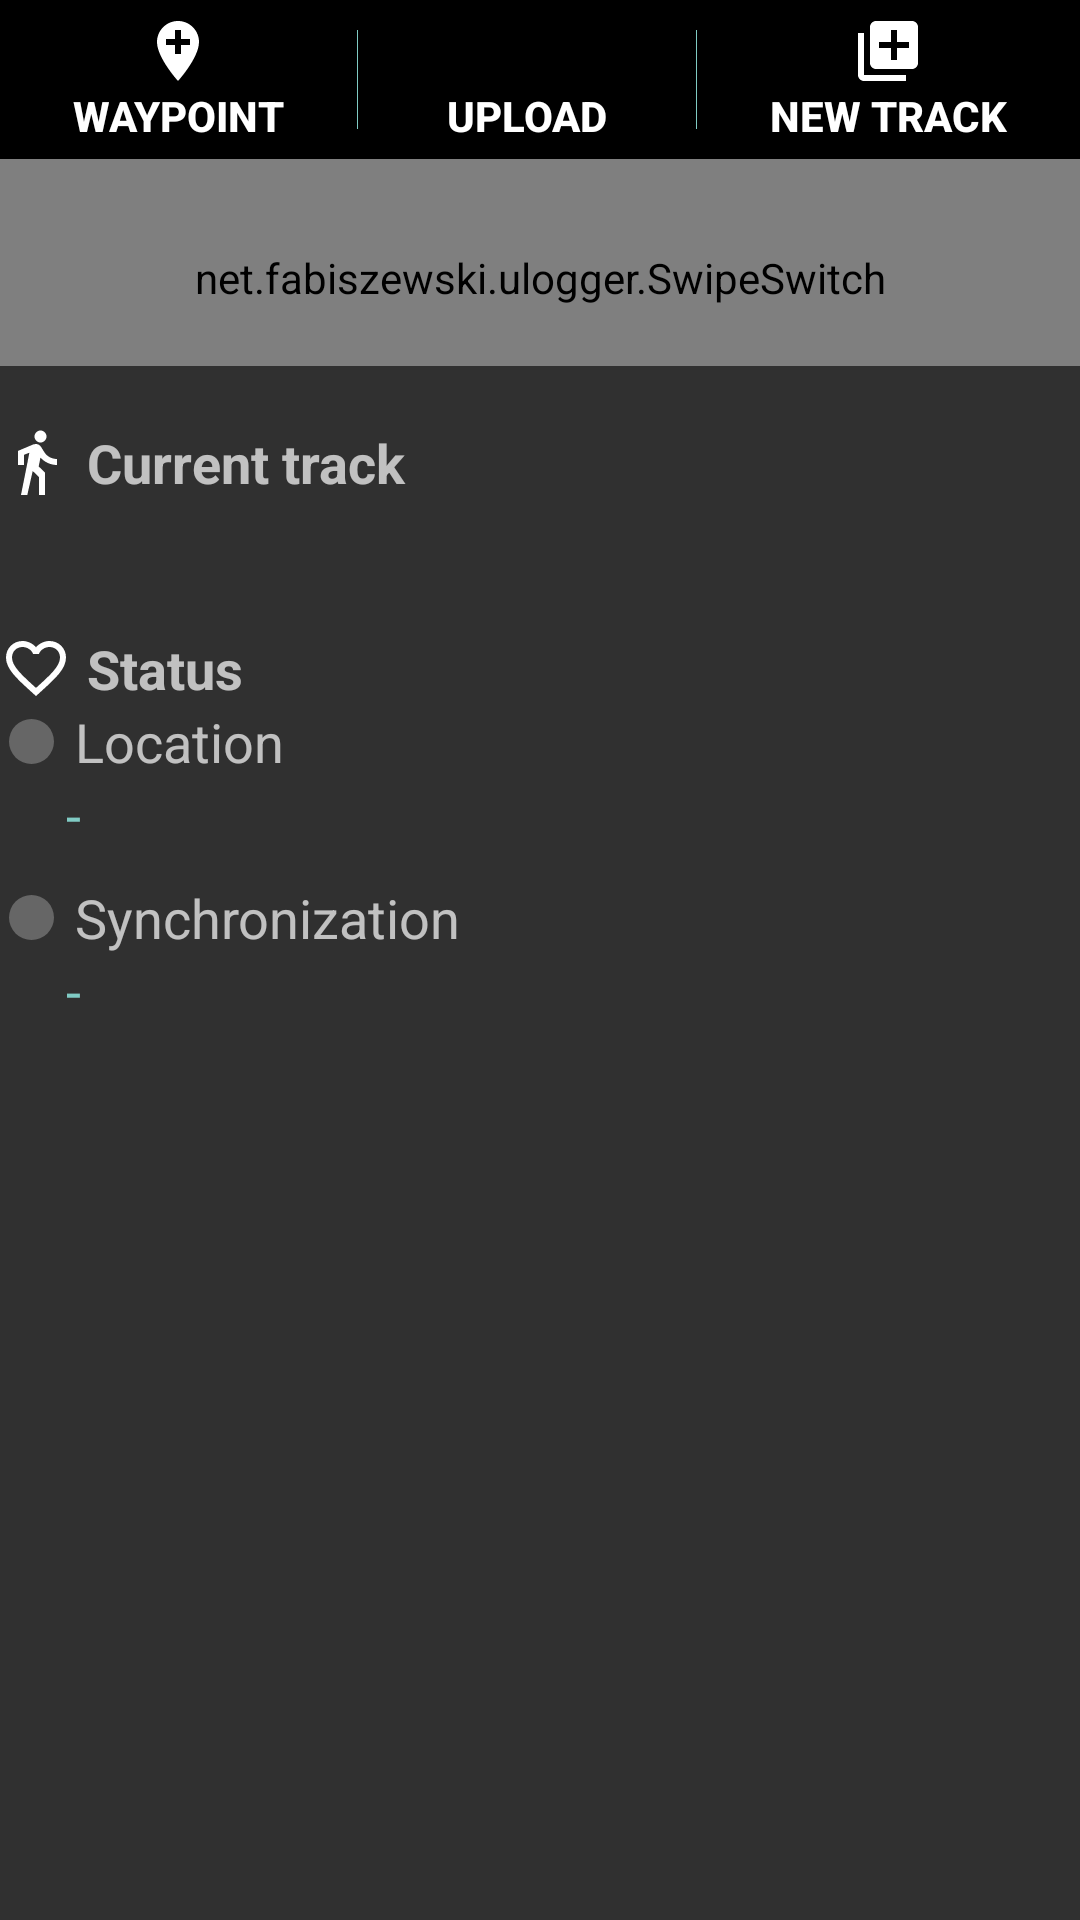

Android layout source for this screen:
<!-- AndroidManifest.xml: application theme AppTheme -->
<!-- res/layout/fragment_main.xml -->
<?xml version="1.0" encoding="utf-8"?>
<ScrollView
    xmlns:android="http://schemas.android.com/apk/res/android"
    android:layout_width="fill_parent"
    android:layout_height="fill_parent">

    <LinearLayout
        android:orientation="vertical"
        android:layout_width="match_parent"
        android:layout_height="wrap_content"
        android:fitsSystemWindows="true">

        <LinearLayout
            style="?android:attr/buttonBarStyle"
            android:layout_width="match_parent"
            android:layout_height="wrap_content"
            android:background="?attr/colorPrimaryDark"
            android:divider="@drawable/separator"
            android:orientation="horizontal"
            android:showDividers="middle">

            <Button
                android:id="@+id/buttonWaypoint"
                style="?android:attr/buttonBarButtonStyle"
                android:layout_width="wrap_content"
                android:layout_height="wrap_content"
                android:layout_weight="1"
                android:background="@drawable/button_background"
                android:drawableTop="@drawable/ic_add_location_white_24dp"
                android:paddingTop="5dp"
                android:paddingBottom="5dp"
                android:text="@string/waypoint"
                android:textColor="?android:attr/textColorAlertDialogListItem"
                android:textStyle="bold" />

            <Button
                android:id="@+id/buttonUpload"
                style="?android:attr/buttonBarButtonStyle"
                android:layout_width="wrap_content"
                android:layout_height="wrap_content"
                android:layout_weight="1"
                android:background="@drawable/button_background"
                android:drawableTop="@drawable/ic_cloud_upload_white_24dp"
                android:paddingTop="5dp"
                android:paddingBottom="5dp"
                android:text="@string/button_upload"
                android:textColor="?android:attr/textColorAlertDialogListItem"
                android:textStyle="bold" />

            <Button
                android:id="@+id/buttonNewTrack"
                style="?android:attr/buttonBarButtonStyle"
                android:layout_width="wrap_content"
                android:layout_height="wrap_content"
                android:layout_weight="1"
                android:background="@drawable/button_background"
                android:drawableTop="@drawable/ic_library_add_white_24dp"
                android:paddingTop="5dp"
                android:paddingBottom="5dp"
                android:text="@string/button_newtrack"
                android:textColor="?android:attr/textColorAlertDialogListItem"
                android:textStyle="bold" />

        </LinearLayout>

        <net.fabiszewski.ulogger.SwipeSwitch
            android:id="@+id/switchLogger"
            android:layout_width="match_parent"
            android:layout_height="wrap_content"
            android:checked="false"
            android:paddingTop="30dp"
            android:paddingBottom="20dp"
            android:switchMinWidth="200dp"
            android:text="@string/tracking"
            android:textAlignment="center"
            android:textAllCaps="true"
            android:textIsSelectable="false"
            android:textSize="16sp"
            android:thumb="@drawable/thumb_selector"
            android:track="@drawable/track_selector" />

        <LinearLayout
            android:id="@+id/layoutSummary"
            android:orientation="vertical"
            android:layout_width="match_parent"
            android:layout_height="wrap_content"
            android:clickable="true"
            android:focusable="true"
            android:layout_marginTop="20dp">
            <TextView
                android:layout_width="match_parent"
                android:layout_height="wrap_content"
                android:drawableStart="@drawable/ic_directions_walk_white_24dp"
                android:drawablePadding="5dp"
                android:text="@string/label_track"
                android:textSize="@dimen/label_font_size"
                android:textStyle="bold" />

            <TextView
                android:id="@+id/newtrack_label"
                android:layout_width="match_parent"
                android:layout_height="wrap_content"
                android:text=""
                android:textColor="@color/colorBlue"
                android:textSize="@dimen/label_font_size"
                android:layout_marginStart="@dimen/status_indent" />
        </LinearLayout>

        <TextView
            android:layout_width="match_parent"
            android:layout_height="wrap_content"
            android:layout_marginTop="20dp"
            android:drawableStart="@drawable/ic_favorite_border_white_24dp"
            android:drawablePadding="5dp"
            android:text="@string/label_status"
            android:textSize="@dimen/label_font_size"
            android:textStyle="bold"/>

        <LinearLayout
            android:orientation="horizontal"
            android:layout_width="match_parent"
            android:layout_height="wrap_content">
            <TextView
                android:id="@+id/loc_led"
                android:layout_width="match_parent"
                android:layout_height="wrap_content"
                android:text="@string/label_location"
                android:textSize="@dimen/label_font_size"
                android:paddingStart="3dip"
                android:paddingLeft="3dip"
                android:paddingRight="3dip"
                android:drawableStart="@drawable/led"
                android:drawablePadding="7dp"/>
        </LinearLayout>

        <TextView
            android:id="@+id/location_status"
            android:layout_width="match_parent"
            android:layout_height="wrap_content"
            android:text="@string/dash"
            android:textColor="@color/colorBlue"
            android:textSize="@dimen/label_font_size"
            android:layout_marginStart="@dimen/status_indent" />

        <LinearLayout
            android:orientation="horizontal"
            android:layout_width="match_parent"
            android:layout_height="wrap_content"
            android:layout_marginTop="10dp">
            <TextView
                android:id="@+id/sync_led"
                android:layout_width="match_parent"
                android:layout_height="wrap_content"
                android:text="@string/label_synchronization"
                android:textSize="@dimen/label_font_size"
                android:paddingStart="3dip"
                android:paddingLeft="3dip"
                android:paddingRight="3dip"
                android:drawableStart="@drawable/led"
                android:drawablePadding="7dp" />
        </LinearLayout>

        <TextView
            android:id="@+id/sync_status"
            android:layout_width="match_parent"
            android:layout_height="wrap_content"
            android:text="@string/dash"
            android:textColor="@color/colorBlue"
            android:textSize="@dimen/label_font_size"
            android:layout_marginStart="@dimen/status_indent" />

        <TextView
            android:id="@+id/sync_error"
            android:layout_width="match_parent"
            android:layout_height="wrap_content"
            android:text=""
            android:textColor="@color/colorPink"
            android:textSize="@dimen/label_font_size"
            android:layout_marginStart="@dimen/status_indent" />

    </LinearLayout>
</ScrollView>
<!-- resources referenced by this layout -->
<resources>
  <color name="colorBlue">#ff80cbc4</color>
  <color name="colorPink">#fff48787</color>
  <dimen name="label_font_size">18sp</dimen>
  <dimen name="status_indent">22dp</dimen>
  <!-- drawable button_background (drawable) -->
  <?xml version="1.0" encoding="utf-8"?>
  <selector xmlns:android="http://schemas.android.com/apk/res/android">
      <item android:state_pressed="true" android:drawable="@drawable/button_selected"/>
  </selector>
  <!-- drawable ic_add_location_white_24dp (drawable) -->
  <vector android:height="24dp" android:tint="#FFFFFF"
      android:viewportHeight="24.0" android:viewportWidth="24.0"
      android:width="24dp" xmlns:android="http://schemas.android.com/apk/res/android">
      <path android:fillColor="#FF000000" android:pathData="M12,2C8.14,2 5,5.14 5,9c0,5.25 7,13 7,13s7,-7.75 7,-13c0,-3.86 -3.14,-7 -7,-7zM16,10h-3v3h-2v-3L8,10L8,8h3L11,5h2v3h3v2z"/>
  </vector>
  <!-- drawable ic_directions_walk_white_24dp (drawable) -->
  <vector xmlns:android="http://schemas.android.com/apk/res/android"
          android:width="24dp"
          android:height="24dp"
          android:viewportWidth="24.0"
          android:viewportHeight="24.0">
      <path
          android:fillColor="#FFFFFFFF"
          android:pathData="M13.5,5.5c1.1,0 2,-0.9 2,-2s-0.9,-2 -2,-2 -2,0.9 -2,2 0.9,2 2,2zM9.8,8.9L7,23h2.1l1.8,-8 2.1,2v6h2v-7.5l-2.1,-2 0.6,-3C14.8,12 16.8,13 19,13v-2c-1.9,0 -3.5,-1 -4.3,-2.4l-1,-1.6c-0.4,-0.6 -1,-1 -1.7,-1 -0.3,0 -0.5,0.1 -0.8,0.1L6,8.3V13h2V9.6l1.8,-0.7"/>
  </vector>
  <!-- drawable ic_library_add_white_24dp (drawable) -->
  <vector android:height="24dp" android:tint="#FFFFFF"
      android:viewportHeight="24.0" android:viewportWidth="24.0"
      android:width="24dp" xmlns:android="http://schemas.android.com/apk/res/android">
      <path android:fillColor="#FF000000" android:pathData="M4,6L2,6v14c0,1.1 0.9,2 2,2h14v-2L4,20L4,6zM20,2L8,2c-1.1,0 -2,0.9 -2,2v12c0,1.1 0.9,2 2,2h12c1.1,0 2,-0.9 2,-2L22,4c0,-1.1 -0.9,-2 -2,-2zM19,11h-4v4h-2v-4L9,11L9,9h4L13,5h2v4h4v2z"/>
  </vector>
  <!-- drawable led (drawable) -->
  <?xml version="1.0" encoding="utf-8"?>
  <shape
      xmlns:android="http://schemas.android.com/apk/res/android"
      android:shape="oval">
  
      <solid
          android:color="#666666"/>
  
      <size
          android:width="15dp"
          android:height="15dp"/>
  </shape>
  <!-- drawable separator (drawable) -->
  <?xml version="1.0" encoding="utf-8"?>
  <inset xmlns:android="http://schemas.android.com/apk/res/android"
      android:insetTop="10dp"
      android:insetBottom="10dp">
  
      <shape>
          <size android:width="1px" />
          <solid android:color="@color/colorBlue" />
      </shape>
  
  </inset>
  <string name="button_newtrack">New track</string>
  <string name="button_upload">Upload</string>
  <string name="dash" translatable="false">-</string>
  <string name="label_location">Location</string>
  <string name="label_status">Status</string>
  <string name="label_synchronization">Synchronization</string>
  <string name="label_track">Current track</string>
  <string name="tracking">Tracking</string>
  <string name="waypoint">Waypoint</string>
  <style name="AppTheme" parent="Theme.AppCompat.NoActionBar">
          
      </style>
  <!-- drawable button_selected (drawable) -->
  <?xml version="1.0" encoding="utf-8"?>
  <layer-list xmlns:android="http://schemas.android.com/apk/res/android" >
  
      <item>
          <shape android:shape="rectangle" >
              <solid android:color="@color/colorBlue" />
          </shape>
      </item>
      <item android:bottom="2dp">
          <shape android:shape="rectangle">
              <solid android:color="@android:color/background_dark" />
          </shape>
      </item>
  
  </layer-list>
  <color name="colorGreen">#ff00ff00</color>
</resources>
